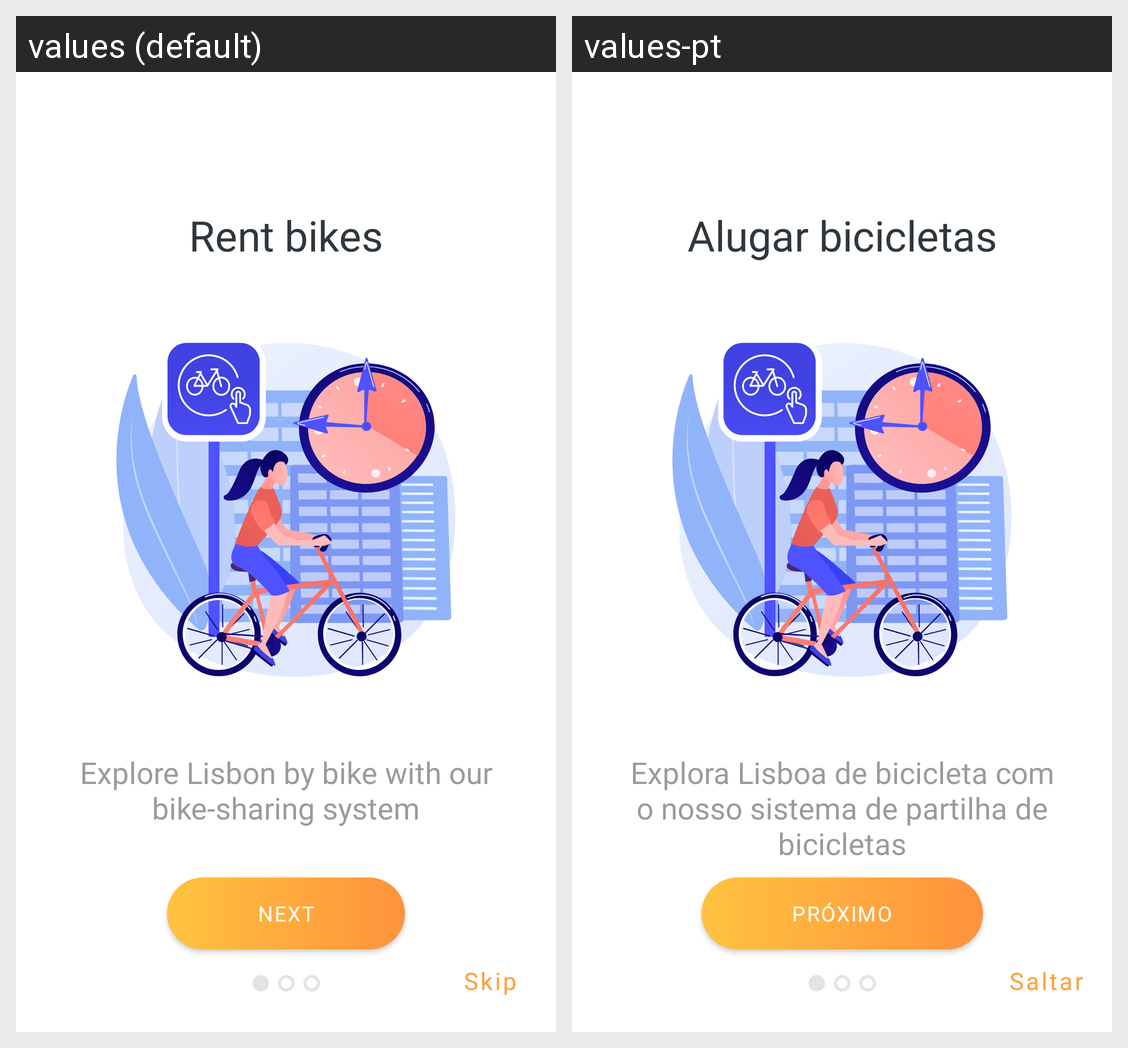

Here is an Android app screen in its default locale and in the app's own translations. Write out the translated-string differences for the strings that appear on this screen.
Android screen res/layout/intro1.xml rendered under 2 locales, left to right: values (default), values-pt. Device: Nexus 5 (rendered at 1080×1920; each locale shown at half size, 540×960, under a caption strip naming it); theme Theme.CyclingFizz.
Strings drawn on this screen, with the default value and each locale's value (text and hints the layout hard-codes, and strings that could not be matched under every locale, appear in the picture but are not listed):

intro1_title
  values: Rent bikes
  values-pt: Alugar bicicletas

intro1_text
  values: Explore Lisbon by bike with our bike-sharing system
  values-pt: Explora Lisboa de bicicleta com o nosso sistema de partilha de bicicletas

next
  values: Next
  values-pt: Próximo

skip
  values: Skip
  values-pt: Saltar
